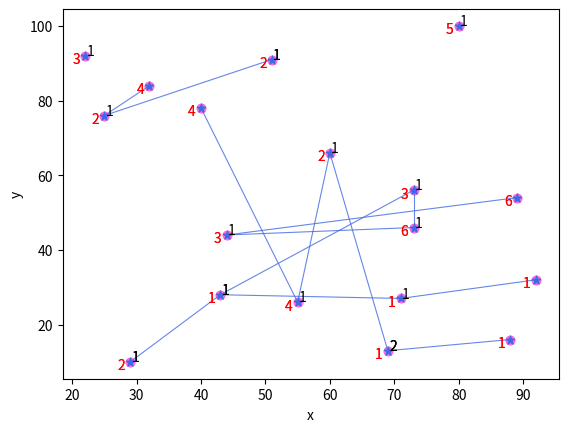

Recreate this plot in Python. (Note: this script raises an exception after producing the figure.)
import math
import random
import pandas as pd
import matplotlib.pyplot as plt
from matplotlib.pylab import mpl
# 分隔

# 计算路径距离，即评价函数


def calFitness(chrom, dis_matrix, cnum, d, c):
    # cnum:备选点数量
    # d:需求量列表，对应demandCoordinates
    # c:
    dis_sum = 0  # 总距离
    dis = 0  # 距离
    declist = []  # 位置坐标
    dec_chrom = chrom.copy()  # 对应坐标
    d_list = [[] for i in range(cnum)]  # 列出每个
    weight = [0 for i in range(cnum)]
    demand = [0 for i in range(cnum)]
    for i in range(cnum):
        if chrom[i] >= 1:
            for j in range(chrom[i]):
                declist.append(i)
    for i in range(cnum, len(dec_chrom)):
        dec_chrom[i] = declist[dec_chrom[i]-1]
        d_list[dec_chrom[i]].append(i-cnum)
        weight[dec_chrom[i]] +=\
             dis_matrix.loc[i-cnum, dec_chrom[i]]*c[i-cnum]
        demand[dec_chrom[i]] += d[i-cnum]

    dis_sum = 0
    for i in range(len(demand)):
        if demand[i] > c[i]:
            dis_sum += (demand[i]-c[i])*10000
    dis_sum += sum(weight)
    return round(dis_sum, 1)


def traversal_search(chrom, dis_matrix,\
     tabu_list, cnum, d, c, p):
    # 邻域随机遍历搜索，成对交换+单点变异
    traversal = 0  # 搜索次数
    traversal_list = []  # 存储局部搜索生成的解充当局部禁忌表
    traversal_value = []  # 存储局部解对应路径距离
    while traversal <= traversalMax:
        new_chrom = chrom.copy()  # 复制当前路径
        #并交换生成新路径
        pos1, pos2 = random.randint(
            0, cnum-1), random.randint(0, cnum-1)  # 交换点
        while(new_chrom[pos2] == 0):
            pos2 = random.randint(0, cnum-1)
        new_chrom[pos1] = new_chrom[pos1]+1
        new_chrom[pos2] = new_chrom[pos2]-1

        for i in range(cnum, len(chrom)):
            if random.random() > 0.8:  # 一定概率改变
                new_chrom[i] = random.randint(1, p)

        new_value=calFitness(new_chrom, dis_matrix,cnum,d,c)  # 当前路径距离
    # 新生成路径不在全局禁忌表和局部禁忌表中，为有效搜索
        if (new_chrom not in traversal_list)\
         & (new_chrom not in tabu_list):
            traversal_list.append(new_chrom)
            traversal_value.append(new_value)
            traversal += 1

    return min(traversal_value), traversal_list[\
        traversal_value.index(min(traversal_value))]


def initialize(dnum, cnum, p):
    """
    in:dnum-需求点数量，cnum-备选点数量，
    out:染色体
    """
    clist = [random.randint(0, cnum-1)\
         for i in range(p)]
    cchrom = [clist.count(i) for i in range(cnum)]
    dchrom = [random.choice(range(1, p+1)) \
        for i in range(dnum)]
    chrom = cchrom + dchrom

    return chrom


# 画散点图
def draw_sca(Coordinates1, Coordinates2, d):
    x, y = [], []
    pad = 2
    x = [i[0] for i in Coordinates1]
    y = [i[1] for i in Coordinates1]
    plt.scatter(x, y, color='#ff69E1', marker='o')

    x = [i[0] for i in Coordinates2]
    y = [i[1] for i in Coordinates2]
    plt.scatter(x, y, color='#4169E1', marker='*')
    for i in range(len(d)):
        plt.text(Coordinates1[i][0]-pad,\

                 Coordinates1[i][1]-pad, \
                str(d[i]), color='red')

    plt.xlabel('x')
    plt.ylabel('y')
    plt.show()


# 画分布图
def draw_path(chrom, demandCoordinates, \
    centerCoordinates, p, cnum, d):
    pad = 0.2
    centerlist = []
    clist = []
    for i in range(cnum):
        if chrom[i] >= 1:
            for j in range(chrom[i]):
                centerlist.append(centerCoordinates[i])
                clist.append(i)
    print(chrom)
    print(centerlist)
    for i in range(cnum, len(chrom)):
        if chrom[i] >= 1:
            plt.plot([centerlist[chrom[i]-1][0], \
            demandCoordinates[i-cnum][0]], \
            [centerlist[chrom[i]-1][1],
                     demandCoordinates[i-cnum][1]], 'r-',\
             color='#4169E1', alpha=0.8, linewidth=0.8) 
            plt.text(centerlist[chrom[i]-1][0]+pad,\
            centerlist[chrom[i]-1][1]+pad, \
            str(chrom[clist[chrom[i]-1]]))

    draw_sca(demandCoordinates, centerCoordinates, d)


if __name__ == '__main__':
    # 参数
    CityNum = 50  # 城市数量
    MinCoordinate = 0  # 二维坐标最小值
    MaxCoordinate = 100  # 二维坐标最大值

    # TS参数
    tabu_limit = 2000  # 禁忌长度
    iterMax = 2000  # 迭代次数
    traversalMax = 100  # 每一代局部搜索次数

    tabu_list = []  # 禁忌表
    tabu_time = []  # 禁忌次数
    best_value = math.pow(10, 10)  
    # 较大的初始值，存储最优解
    best_line = []  # 存储最优路径

    ablty = 4
    allow=3

    # 需求点位置及需求量，备选中心位置及能力
    demandCoordinates = [(88, 16), (25, 76), (69, 13), \
        (73, 56),(80, 100), (22, 92), (32, 84), (73, 46)\
        , (29, 10),(92, 32), (44, 44),\
         (55, 26), (71, 27), (51, 91), (89, 54),\
     (43, 28), (40, 78), (60, 66)]
    print(len(demandCoordinates))
    centerCoordinates = demandCoordinates
    d = [1, 2, 1, 3, 5, 3, 4, 6, 2, 1, 3, 4, 1,
         2, 6, 1, 4, 2]  # 需求量，对应demandCoordinates
    c = [ablty for i in range(len(d))] 
         # 能力都设置为25，对应centerCoordinates
    draw_sca(demandCoordinates, \
        centerCoordinates, d)  # 位置图

    p = round(sum(d)/ablty)+allow  # 待决策物流中心数量
    dnum = len(demandCoordinates)  # 需求点数量
    cnum = len(centerCoordinates)  # 备选中心数量

    # 计算中心与需求点之间的距离
    dis_matrix = pd.DataFrame(
        data=None, columns=range(cnum), index=range(dnum))
    for i in range(dnum):
        xi, yi = demandCoordinates[i][0],\
             demandCoordinates[i][1]
        for j in range(len(centerCoordinates)):
            xj, yj = centerCoordinates[j][0],\
            centerCoordinates[j][1]
            dis_matrix.iloc[i, j] = round(\
            math.sqrt((xi-xj)**2+(yi-yj)**2), 2)

    # 初始化,随机构造
    num = 50
    chroms = [initialize(dnum, cnum, p) \
        for i in range(num)]
    chroms =  [[0, 1, 2, 1, 1, 1, 0, 1, 1, 0,\
         1, 1, 1, 1, 0, 1, 0, 1, 3, 12, 3, 13, \
         5, 6, 1, 4, 8, 11, 7, 14, 13, 12, 9,\
              8, 10, 2]]
    values = [calFitness(chrom, dis_matrix,\
         cnum, d, c) for chrom in chroms]
    print(values)
    best_value = min(values)
    best_chrom = chroms[values.index(best_value)]
    chrom, value = best_chrom, best_value

    # 存储当前最优
    print('初代最优值 %.1f' % (best_value))

    best_value_list = []
    best_value_list.append(best_value)
    # 更新禁忌表
    tabu_list.append(best_chrom)
    tabu_time.append(tabu_limit)

    draw_path(chrom, demandCoordinates, \
        centerCoordinates, p, cnum, d)

    itera = 0
    while itera <= iterMax:
        new_value, new_chrom = traversal_search(
            chrom, dis_matrix, tabu_list, cnum, d, c, p)
        if new_value < best_value:  # 优于最优解
            best_value, best_chrom = new_value, new_chrom  
            best_value_list.append(best_value)
            print('第%.d代最优值 %.1f'%(itera, best_value))
        chrom, value = new_chrom, new_value  # 更新当前解

        # 更新禁忌表
        tabu_time = [x-1 for x in tabu_time]
        if 0 in tabu_time:
            tabu_list.remove(tabu_list[tabu_time.index(0)])
            tabu_time.remove(0)

        tabu_list.append(chrom)
        tabu_time.append(tabu_limit)
        itera += 1
    # 画图
    draw_path(best_chrom, demandCoordinates,\
         centerCoordinates, p, cnum, d)
